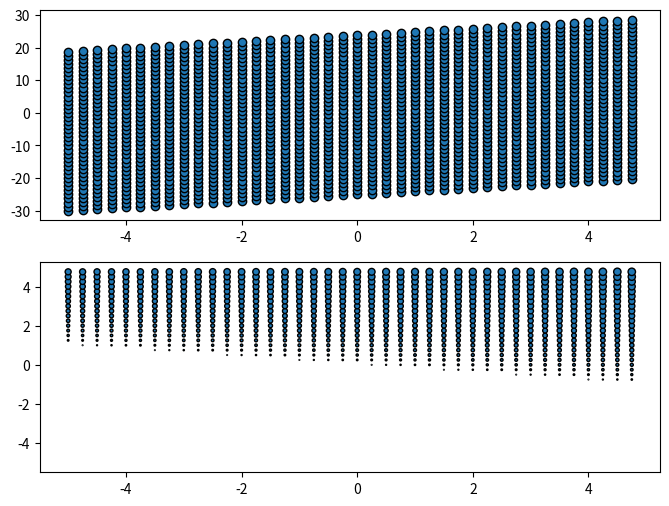

This figure's Python source:
'''
The Pyplot API
https://matplotlib.org/api/pyplot_summary.html#the-pyplot-api

Colors in Matplotlib
https://matplotlib.org/api/pyplot_summary.html#colors-in-matplotlib
'''

import numpy as np
import matplotlib.pyplot as plt
from mpl_toolkits.mplot3d import Axes3D
import numpy as np

# create the dataset
x0 = np.arange(-5, 5, 0.25)
x1 = np.arange(-5, 5, 0.25)
x0, x1 = np.meshgrid(x0, x1)
y = x0 + (x1*5)

# calculate axes limits
x_min, x_max = x0.min() - .5, x0.max() + .5
y_min, y_max = x1.min() - .5, x1.max() + .5

# create figure
plt.figure(1, figsize=(8, 6))
plt.subplot(211)
plt.scatter(x0, y, cmap=plt.cm.Set1, edgecolor='k')

plt.subplot(212)
plt.scatter(x0, x1, y, cmap=plt.cm.Set1, edgecolor='k')

# show it
plt.show()
